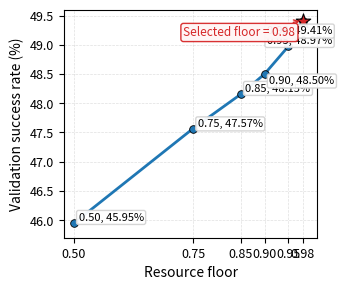

Source code (Python):
from pathlib import Path
import matplotlib.pyplot as plt
import numpy as np

# -----------------------------
# Output paths
# -----------------------------
OUTPUT_DIR = Path("results/final_conference_package/figures_final_single_column")
OUTPUT_DIR.mkdir(parents=True, exist_ok=True)

jpg_path = OUTPUT_DIR / "Fig_2_Final_Labeled_Resource_Floor_Sensitivity.jpg"
pdf_path = OUTPUT_DIR / "Fig_2_Final_Labeled_Resource_Floor_Sensitivity.pdf"

# -----------------------------
# Data (official held-out validation results)
# -----------------------------
resource_floor = np.array([0.50, 0.75, 0.85, 0.90, 0.95, 0.98])
success_rate = np.array([45.946667, 47.566667, 48.153333, 48.500000, 48.973333, 49.413333])

selected_floor = 0.98
selected_success = 49.413333

# -----------------------------
# Figure style
# -----------------------------
plt.rcParams.update({
    "font.size": 10,
    "axes.labelsize": 10,
    "xtick.labelsize": 9,
    "ytick.labelsize": 9,
})

fig, ax = plt.subplots(figsize=(3.5, 3.0), dpi=300)

# Base line
ax.plot(
    resource_floor,
    success_rate,
    color="#1f77b4",
    linewidth=2.0,
    marker="o",
    markersize=5.5,
    markerfacecolor="#1f77b4",
    markeredgecolor="black",
    markeredgewidth=0.6,
    zorder=2,
)

# Highlight selected floor
ax.scatter(
    [selected_floor],
    [selected_success],
    s=120,
    marker="*",
    color="#d62728",
    edgecolors="black",
    linewidths=0.8,
    zorder=4,
)

# Point labels
label_offsets = {
    0.50: (0.010, 0.10),
    0.75: (0.010, 0.08),
    0.85: (0.010, 0.10),
    0.90: (0.010, -0.12),
    0.95: (-0.045, 0.10),
    0.98: (-0.075, -0.18),
}

for x, y in zip(resource_floor, success_rate):
    dx, dy = label_offsets[round(float(x), 2)]
    ax.text(
        x + dx,
        y + dy,
        f"{x:.2f}, {y:.2f}%",
        fontsize=8,
        ha="left",
        va="center",
        bbox=dict(boxstyle="round,pad=0.18", fc="white", ec="lightgray", alpha=0.95),
        zorder=5,
    )

# Selected annotation
ax.annotate(
    "Selected floor = 0.98",
    xy=(selected_floor, selected_success),
    xytext=(0.73, 49.15),
    textcoords="data",
    fontsize=8.5,
    color="#d62728",
    arrowprops=dict(arrowstyle="->", color="#d62728", lw=1.0),
    bbox=dict(boxstyle="round,pad=0.22", fc="#fff5f5", ec="#d62728", alpha=0.95),
    zorder=6,
)

# Axes
ax.set_xlabel("Resource floor")
ax.set_ylabel("Validation success rate (%)")

ax.set_xlim(0.48, 1.01)
ax.set_ylim(45.7, 49.6)

ax.set_xticks([0.50, 0.75, 0.85, 0.90, 0.95, 0.98])
ax.set_yticks([46.0, 46.5, 47.0, 47.5, 48.0, 48.5, 49.0, 49.5])

ax.grid(True, linestyle="--", linewidth=0.5, alpha=0.4)

for spine in ax.spines.values():
    spine.set_linewidth(0.8)

fig.tight_layout()

# Save
fig.savefig(jpg_path, format="jpg", dpi=300, bbox_inches="tight")
fig.savefig(pdf_path, format="pdf", bbox_inches="tight")
plt.close(fig)

print("=" * 82)
print("FINAL LABELED FIGURE 2 CREATED")
print("=" * 82)
print("JPG:", jpg_path)
print("PDF:", pdf_path)
print("Single-column width: 3.5 inches")
print("Point labels added: True")
print("Selected floor highlighted: True")
print("=" * 82)
